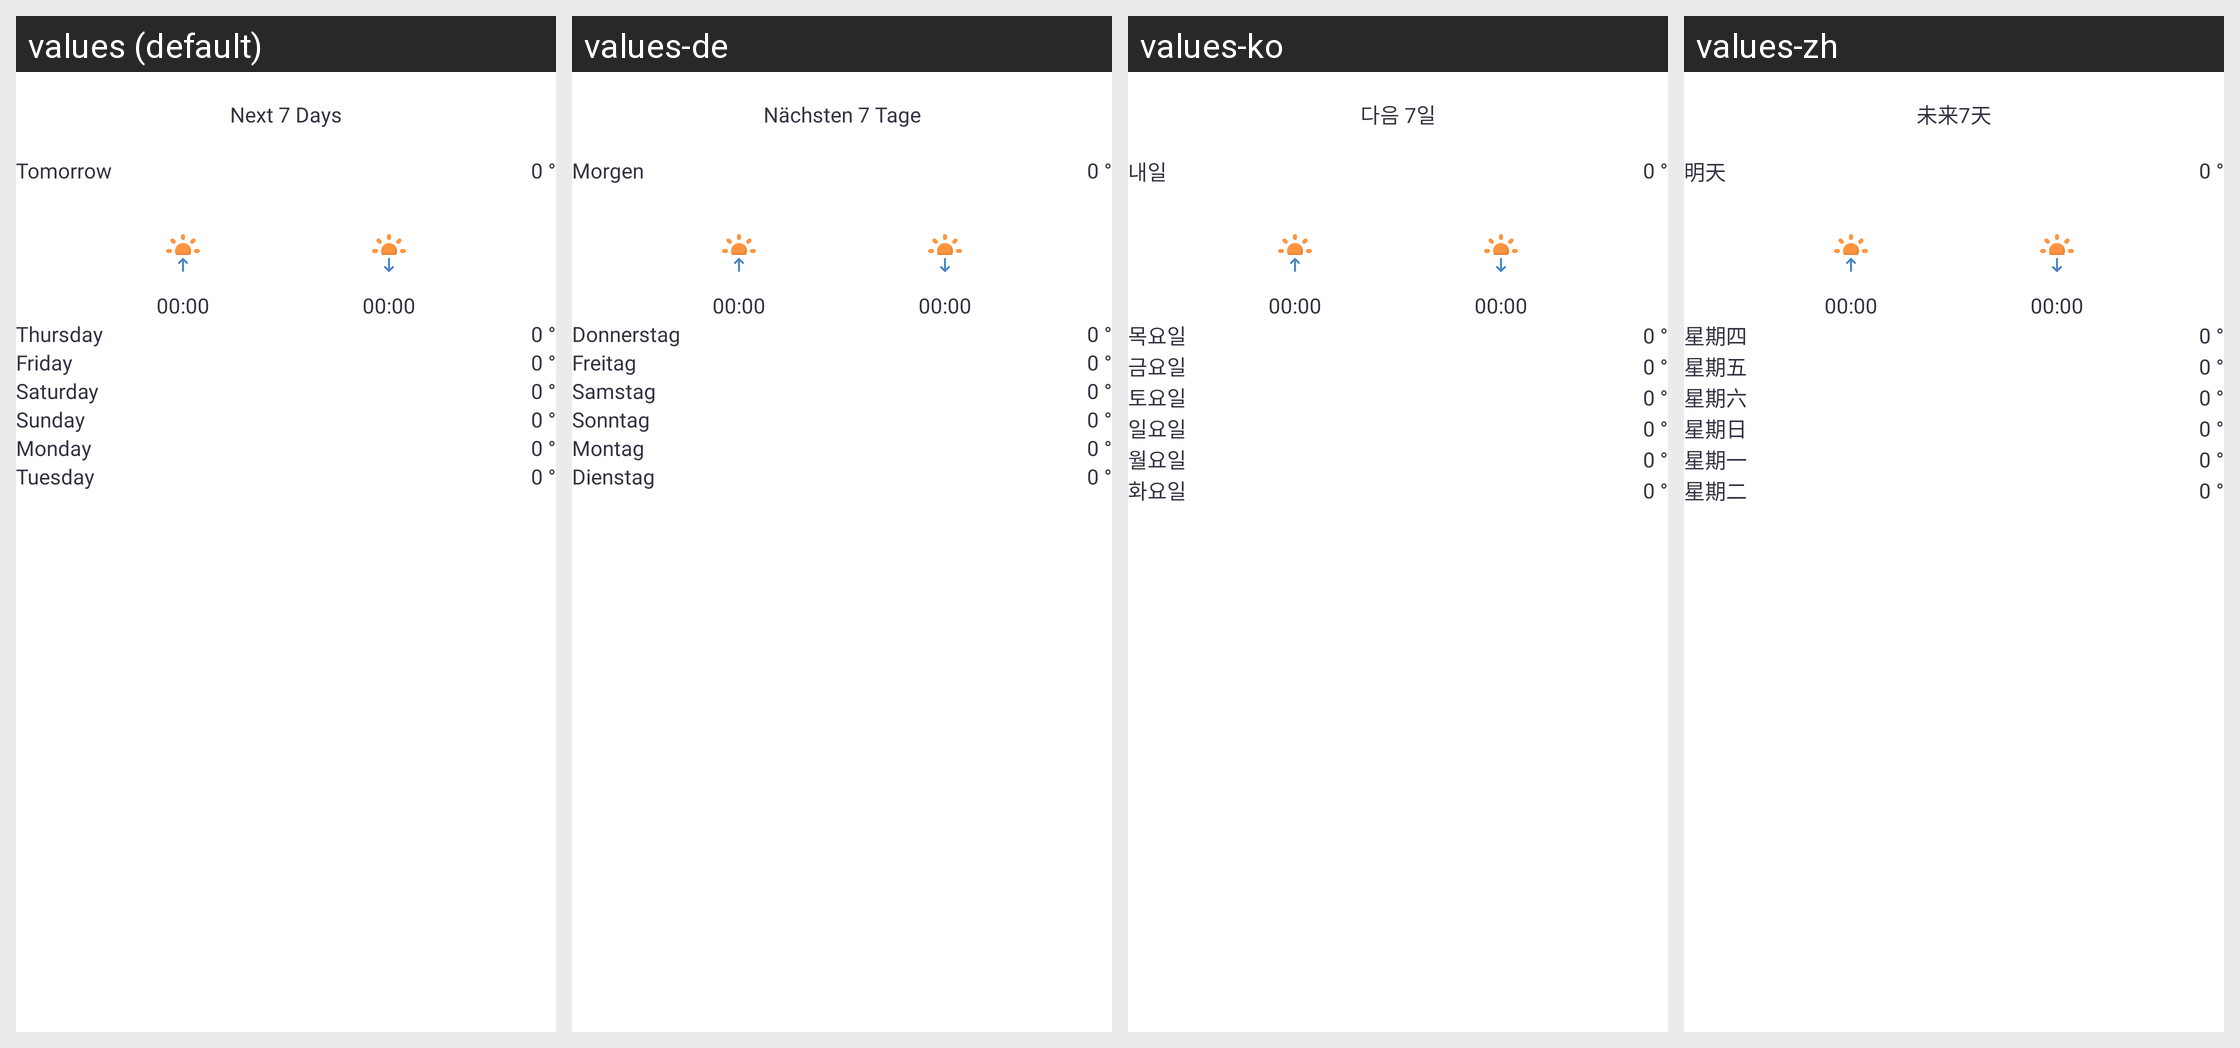

Locale-by-locale string values for the Android screen shown in this grid:
Android screen res/layout/fragment_upcoming_days.xml rendered under 4 locales, left to right: values (default), values-de, values-ko, values-zh. Device: Nexus 5 (rendered at 1080×1920; each locale shown at half size, 540×960, under a caption strip naming it); theme Theme.Weathernaut.
Other locales in the repository, not shown: values-ar, values-es, values-fr, values-hi, values-ja, values-pt.
Strings drawn on this screen, with the default value and each locale's value (text and hints the layout hard-codes, and strings that could not be matched under every locale, appear in the picture but are not listed):

next_7_days
  values: Next 7 Days
  values-de: Nächsten 7 Tage
  values-ko: 다음 7일
  values-zh: 未来7天

tomorrow
  values: Tomorrow
  values-de: Morgen
  values-ko: 내일
  values-zh: 明天

dummy_time
  values: 00:00
  values-de: 00:00
  values-ko: 00:00
  values-zh: 00:00

thursday
  values: Thursday
  values-de: Donnerstag
  values-ko: 목요일
  values-zh: 星期四

friday
  values: Friday
  values-de: Freitag
  values-ko: 금요일
  values-zh: 星期五

saturday
  values: Saturday
  values-de: Samstag
  values-ko: 토요일
  values-zh: 星期六

sunday
  values: Sunday
  values-de: Sonntag
  values-ko: 일요일
  values-zh: 星期日

monday
  values: Monday
  values-de: Montag
  values-ko: 월요일
  values-zh: 星期一

tuesday
  values: Tuesday
  values-de: Dienstag
  values-ko: 화요일
  values-zh: 星期二
